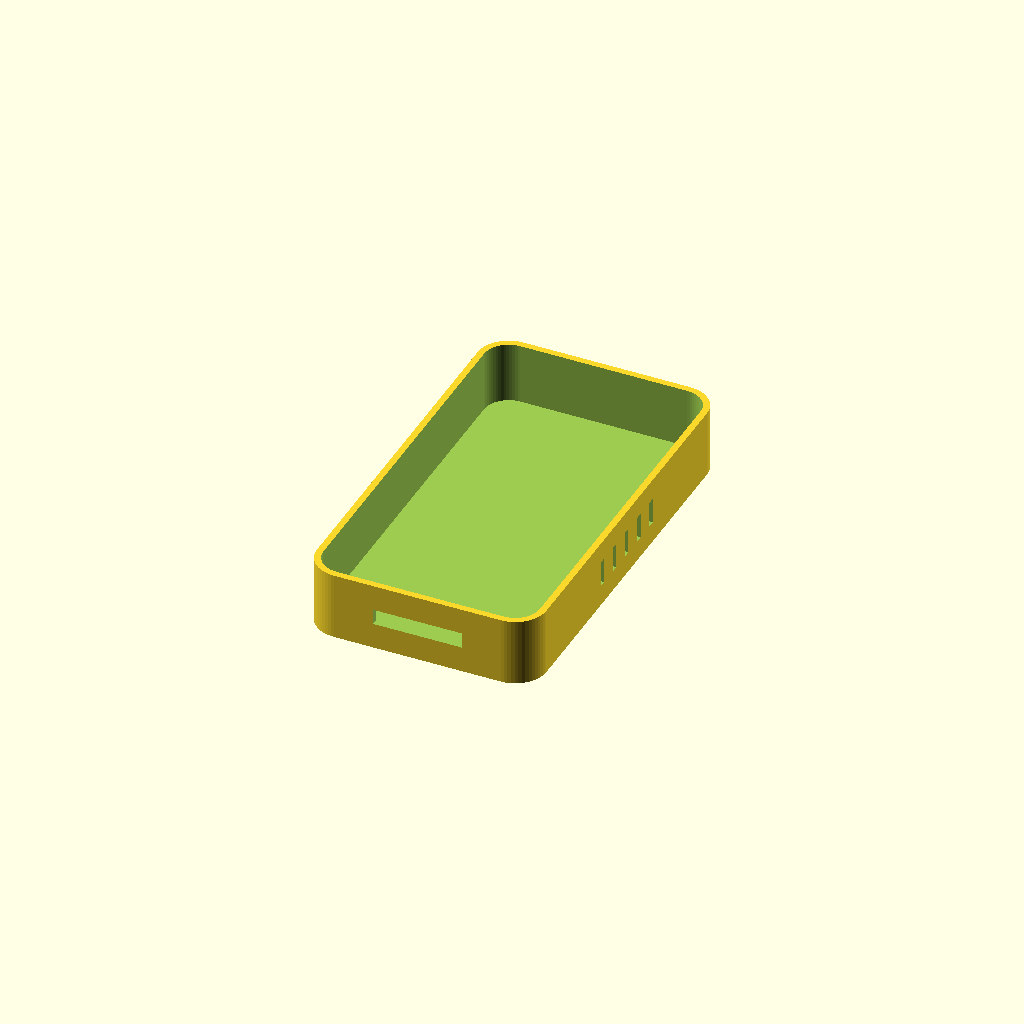
Cell 1: the model at its default parameters.
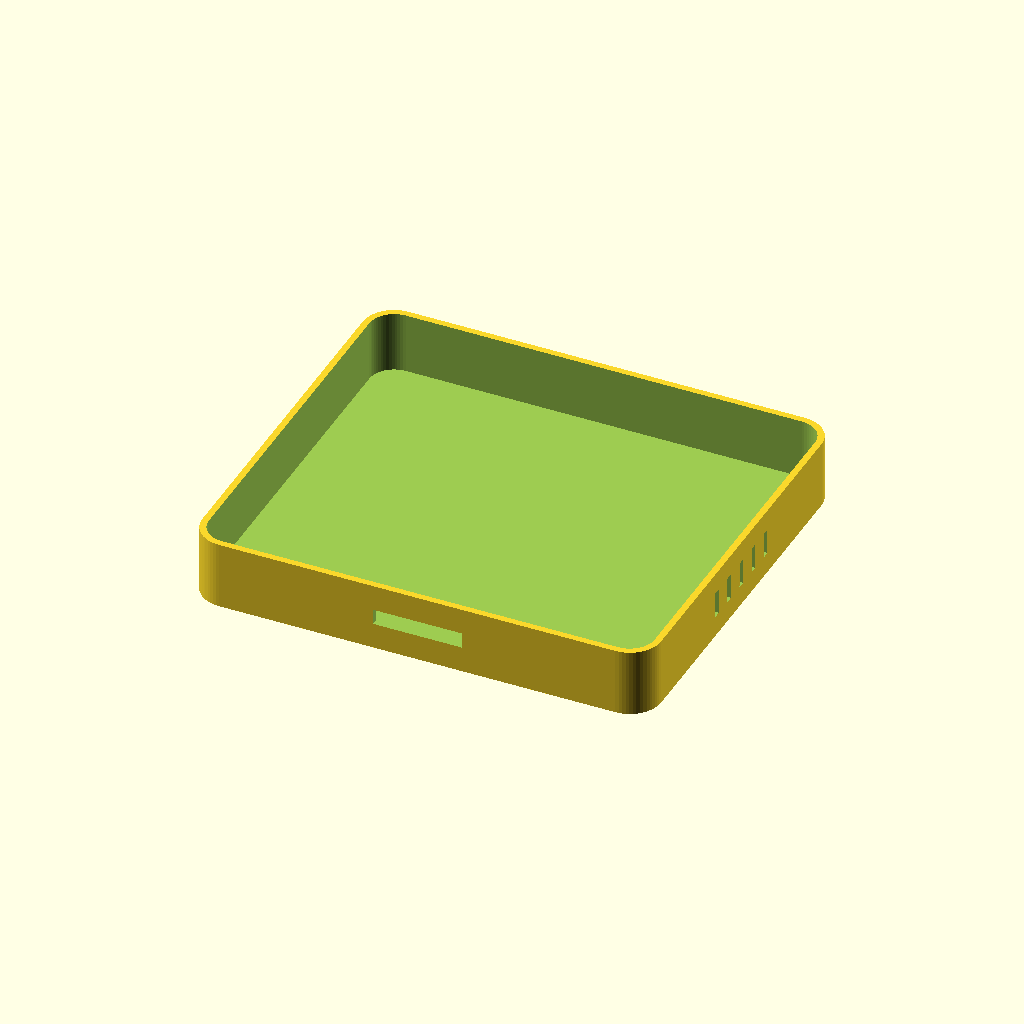
Cell 2 — body_w set to 176, the other parameters unchanged.
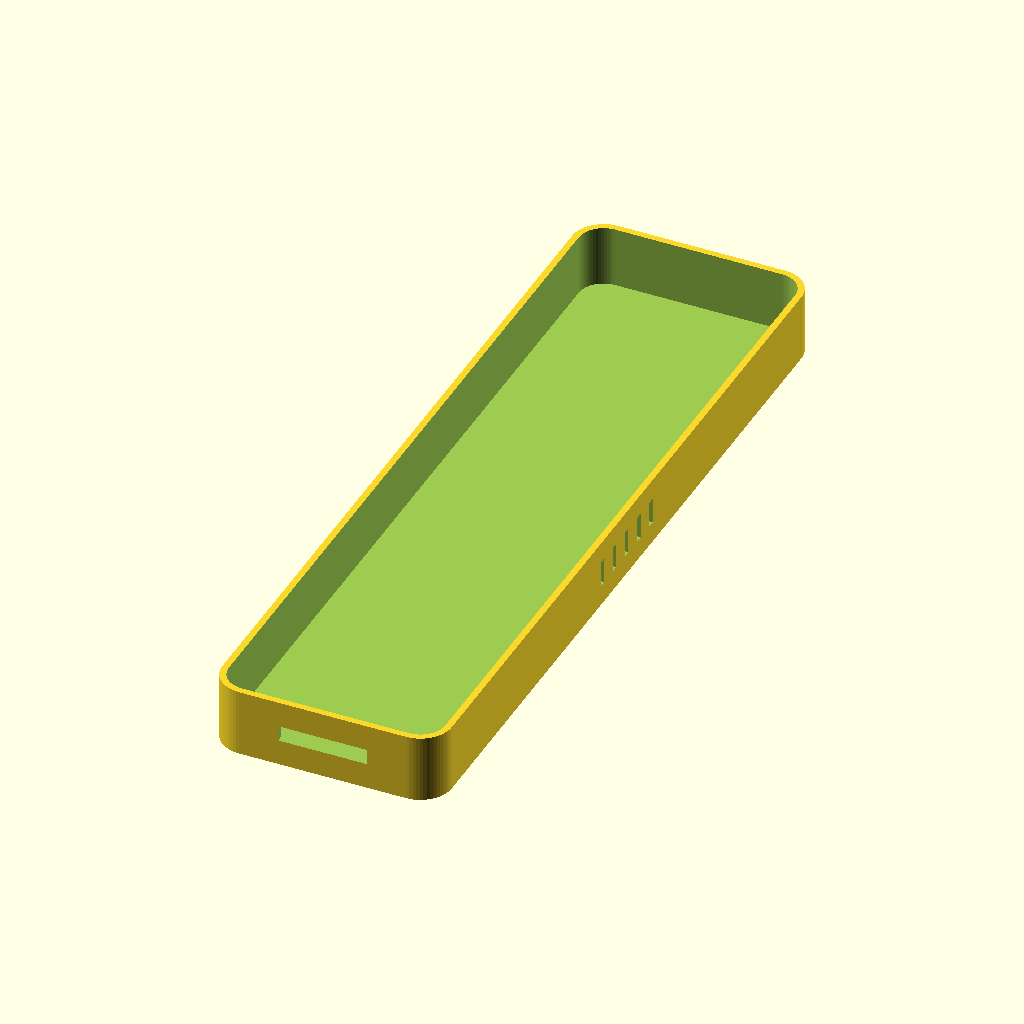
Cell 3 — body_h set to 312, the other parameters unchanged.
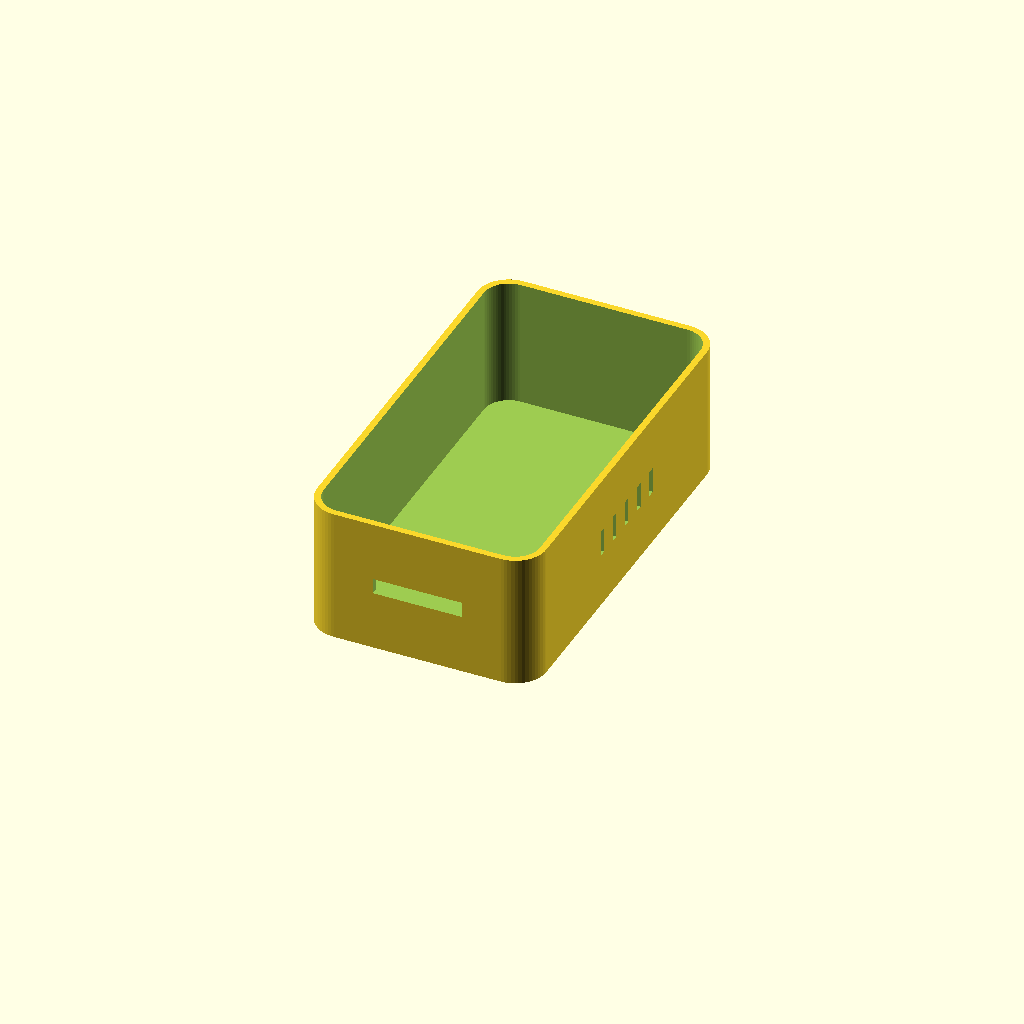
Cell 4: the same model with body_d = 52.
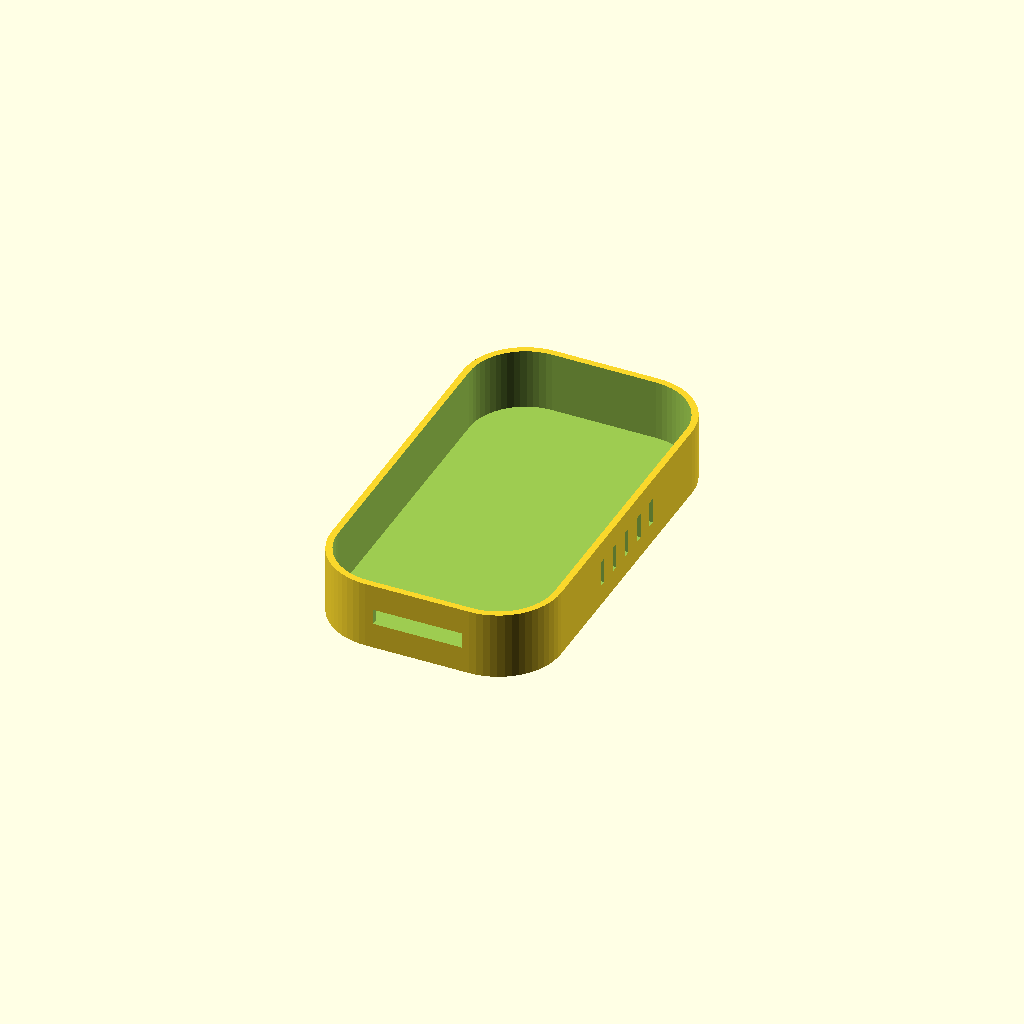
Cell 5: corner_r = 24 (everything else at default).
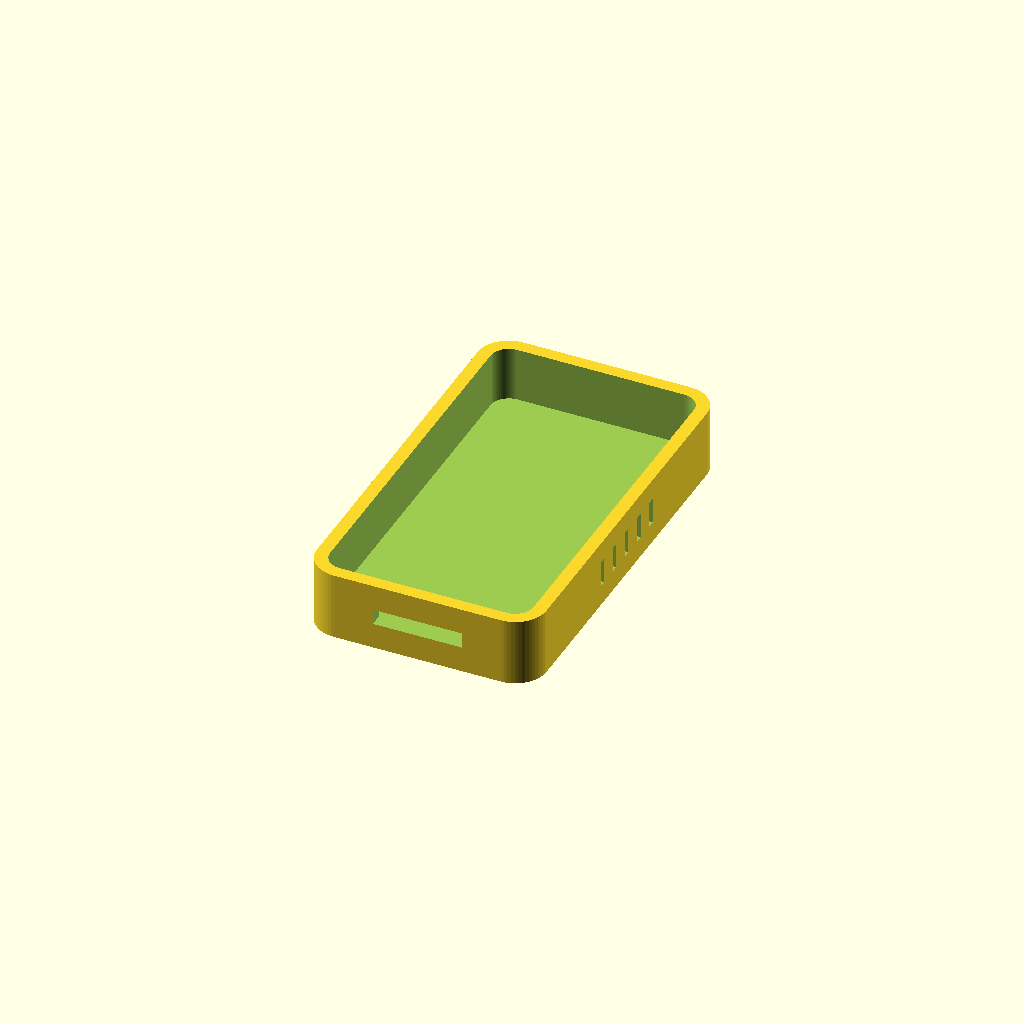
Cell 6 — wall set to 5, the other parameters unchanged.
One fixed orthographic camera (rotation 55°, 0°, 25°; colour scheme Cornfield) for every cell.
Source of the model, src/chassis_assembly.scad:
// RT Hexadecimal Medical Scanner Enclosure (OpenSCAD)
$fn = 60;

// Handheld Main Chassis Dimensions (mm)
body_w = 88;
body_h = 156;
body_d = 26; // Extra depth for RT 3D Vapor Chamber & battery
corner_r = 12;
wall = 2.5;

// Display & Dock Dimensions
scr_w = 56;
scr_h = 86;
dock_w = 34;
dock_h = 10;
dock_d = 6;

module rounded_chassis(w, h, d, r) {
    hull() {
        for (x = [-w/2 + r, w/2 - r])
            for (y = [-h/2 + r, h/2 - r])
                translate([x, y, 0])
                    cylinder(h = d, r = r);
    }
}

module hex_pogo_dock() {
    // Recessed 6-pin hex bus + alignment magnet pockets
    cube([dock_w, dock_h, dock_d], center = true);
    for (x = [-dock_w/2 - 4, dock_w/2 + 4]) {
        translate([x, 0, 0])
            cylinder(h = dock_d, r = 3.1, center = true); // 6mm neodymium magnet
    }
}

module main_scanner_body() {
    difference() {
        rounded_chassis(body_w, body_h, body_d, corner_r);
        
        // Internal cavity for 8-layer RT PCB & thermal armor
        translate([0, 0, wall])
            rounded_chassis(body_w - wall*2, body_h - wall*2, body_d, corner_r - wall);
        
        // Touchscreen cutout
        translate([0, 18, -1])
            cube([scr_w, scr_h, wall + 2], center = true);
            
        // Bottom Hex-Bus Pogo Dock (Blood / Gut / Temp modules)
        translate([0, -body_h/2 + dock_h/2 - 0.1, body_d/2])
            hex_pogo_dock();
            
        // Side centrifugal exhaust vents for RT cooling
        for (y = [-20, -10, 0, 10, 20]) {
            translate([body_w/2 - wall/2, y, body_d/2])
                cube([wall + 2, 3, 10], center = true);
        }
    }
}

main_scanner_body();
Customizer parameters (derived from the source; name, type, default, range or options):
body_w: number, default 88
body_h: number, default 156
body_d: number, default 26
corner_r: number, default 12
wall: number, default 2.5
scr_w: number, default 56
scr_h: number, default 86
dock_w: number, default 34
dock_h: number, default 10
dock_d: number, default 6
